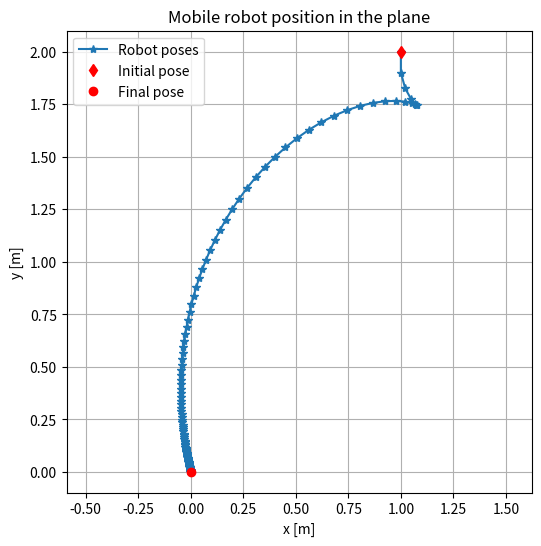
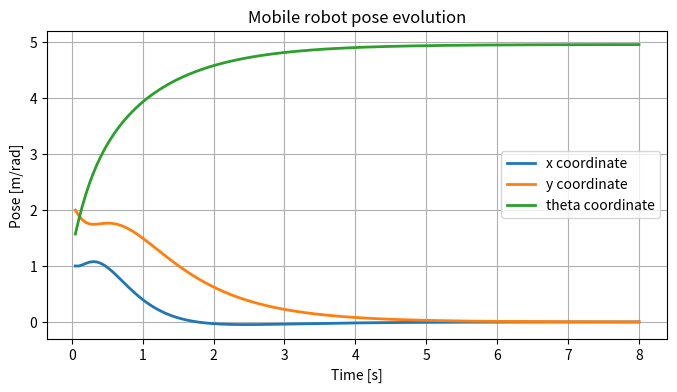

The script that saved these images, in order:
import numpy as np
import matplotlib.pyplot as plt

# ======================
# Simulation setup
# ======================
T = 0.05 # Sampling time [s]
t_final = 8 # Simulation time [s]
n_samples = int(np.ceil(t_final / T))
time = np.arange(1, n_samples + 1) * T

# Control gains
k1 = 1.0 # Gain on linear velocity
k2 = 2.0 # Gain on angular velocity

# Initial pose: [x, y, theta]
pose_0 = np.array([1.0, 2.0, np.pi / 2])
# Pose evolution (each column: [x, y, theta]^T at time step)
pose = np.zeros((3, n_samples))
pose[:, 0] = pose_0


# ======================
# Robot kinematics
# ======================
def kinematic_diff_drive(pose, u, T):
    x, y, theta = pose
    v, w = u
    x_next = x + T * v * np.cos(theta)
    y_next = y + T * v * np.sin(theta)
    theta_next = theta + T * w
    return np.array([x_next, y_next, theta_next])


# ======================
# Simulation loop
# ======================
for t in range(n_samples - 1):
    pose_t = pose[:, t]
    e_x, e_y, e_theta = pose_t
    v_t = -k1 * (e_x * np.cos(e_theta) + e_y * np.sin(e_theta))
    w_t = k2 * (np.arctan2(e_y, e_x) - e_theta + np.pi)
    u_t = np.array([v_t, w_t])
    pose[:, t + 1] = kinematic_diff_drive(pose_t, u_t, T)


# ======================
# Plots
# ======================
x, y, theta = pose

plt.figure(figsize=(6, 6))
plt.plot(x, y, '-*', label='Robot poses')
plt.plot(pose_0[0], pose_0[1], 'dr', label='Initial pose')
plt.plot(x[-1], y[-1], 'or', label='Final pose')
plt.title("Mobile robot position in the plane")
plt.xlabel("x [m]")
plt.ylabel("y [m]")
plt.legend()
plt.axis("equal")
plt.grid(True)

plt.figure(figsize=(8, 4))
plt.plot(time, x, label="x coordinate", linewidth=2)
plt.plot(time, y, label="y coordinate", linewidth=2)
plt.plot(time, theta, label="theta coordinate", linewidth=2)
plt.title("Mobile robot pose evolution")
plt.xlabel("Time [s]")
plt.ylabel("Pose [m/rad]")
plt.legend()
plt.grid(True)

plt.show()
